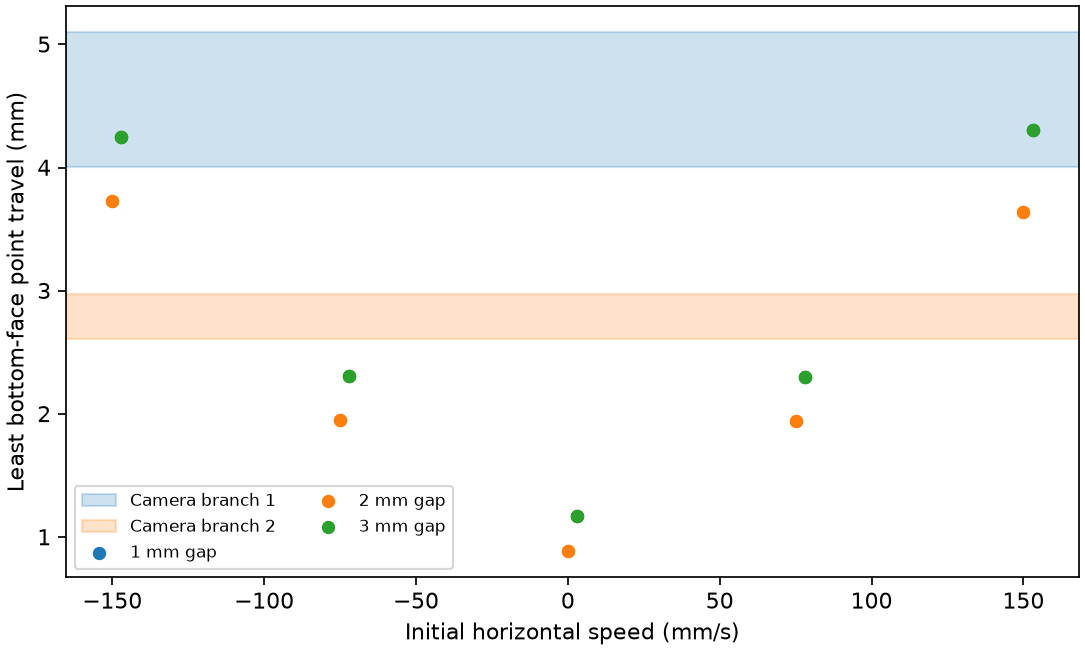

Source data for this figure (header and first rows):
speed, gap, phase, low_pair, min_face_mm, lowest_corner_mm
-150, 1, 0, 0, 2.793, 3.125
-150, 1, 5, 0, 2.793, 3.125
-150, 1, 10, 0, 2.793, 3.125
-150, 1, 15, 0, 2.793, 3.125
-150, 1, 20, 0, 2.793, 3.125
-150, 1, 25, 0, 2.793, 3.125
-150, 2, 0, 0, 3.728, 3.893
-150, 2, 5, 0, 3.728, 3.893
-150, 2, 10, 1, 3.728, 3.893
-150, 2, 15, 1, 3.728, 3.893
-150, 2, 20, 0, 3.728, 3.893
-150, 2, 25, 0, 3.728, 3.893
-150, 3, 0, 0, 4.25, 4.316
-150, 3, 5, 1, 4.25, 4.316
-150, 3, 10, 1, 4.25, 4.316
-150, 3, 15, 1, 4.25, 4.316
-150, 3, 20, 0, 4.25, 4.316
-150, 3, 25, 0, 4.25, 4.316
-75, 1, 0, 0, 1.479, 1.515
-75, 1, 5, 0, 1.479, 1.515
-75, 1, 10, 0, 1.479, 1.515
-75, 1, 15, 0, 1.479, 1.515
-75, 1, 20, 0, 1.479, 1.515
-75, 1, 25, 0, 1.479, 1.515
-75, 2, 0, 0, 1.953, 2.034
-75, 2, 5, 0, 1.953, 2.034
-75, 2, 10, 1, 1.953, 2.034
-75, 2, 15, 1, 1.953, 2.034
-75, 2, 20, 0, 1.953, 2.034
-75, 2, 25, 0, 1.953, 2.034
-75, 3, 0, 0, 2.309, 2.313
-75, 3, 5, 1, 2.309, 2.313
-75, 3, 10, 1, 2.309, 2.313
-75, 3, 15, 1, 2.309, 2.313
-75, 3, 20, 0, 2.309, 2.313
-75, 3, 25, 0, 2.309, 2.313
0, 1, 0, 0, 1.339, 1.346
0, 1, 5, 0, 1.339, 1.346
0, 1, 10, 0, 1.339, 1.346
0, 1, 15, 0, 1.339, 1.346
0, 1, 20, 0, 1.339, 1.346
0, 1, 25, 0, 1.339, 1.346
0, 2, 0, 0, 0.8852, 0.8902
0, 2, 5, 0, 0.8852, 0.8902
0, 2, 10, 1, 0.8852, 0.8902
0, 2, 15, 1, 0.8852, 0.8902
0, 2, 20, 0, 0.8852, 0.8902
0, 2, 25, 0, 0.8852, 0.8902
0, 3, 0, 0, 1.173, 1.173
0, 3, 5, 1, 1.173, 1.173
0, 3, 10, 1, 1.173, 1.173
0, 3, 15, 1, 1.173, 1.173
0, 3, 20, 0, 1.173, 1.173
0, 3, 25, 0, 1.173, 1.173
75, 1, 0, 0, 1.504, 1.504
75, 1, 5, 0, 1.504, 1.504
75, 1, 10, 0, 1.504, 1.504
75, 1, 15, 0, 1.504, 1.504
75, 1, 20, 0, 1.504, 1.504
75, 1, 25, 0, 1.504, 1.504
... 30 more rows
